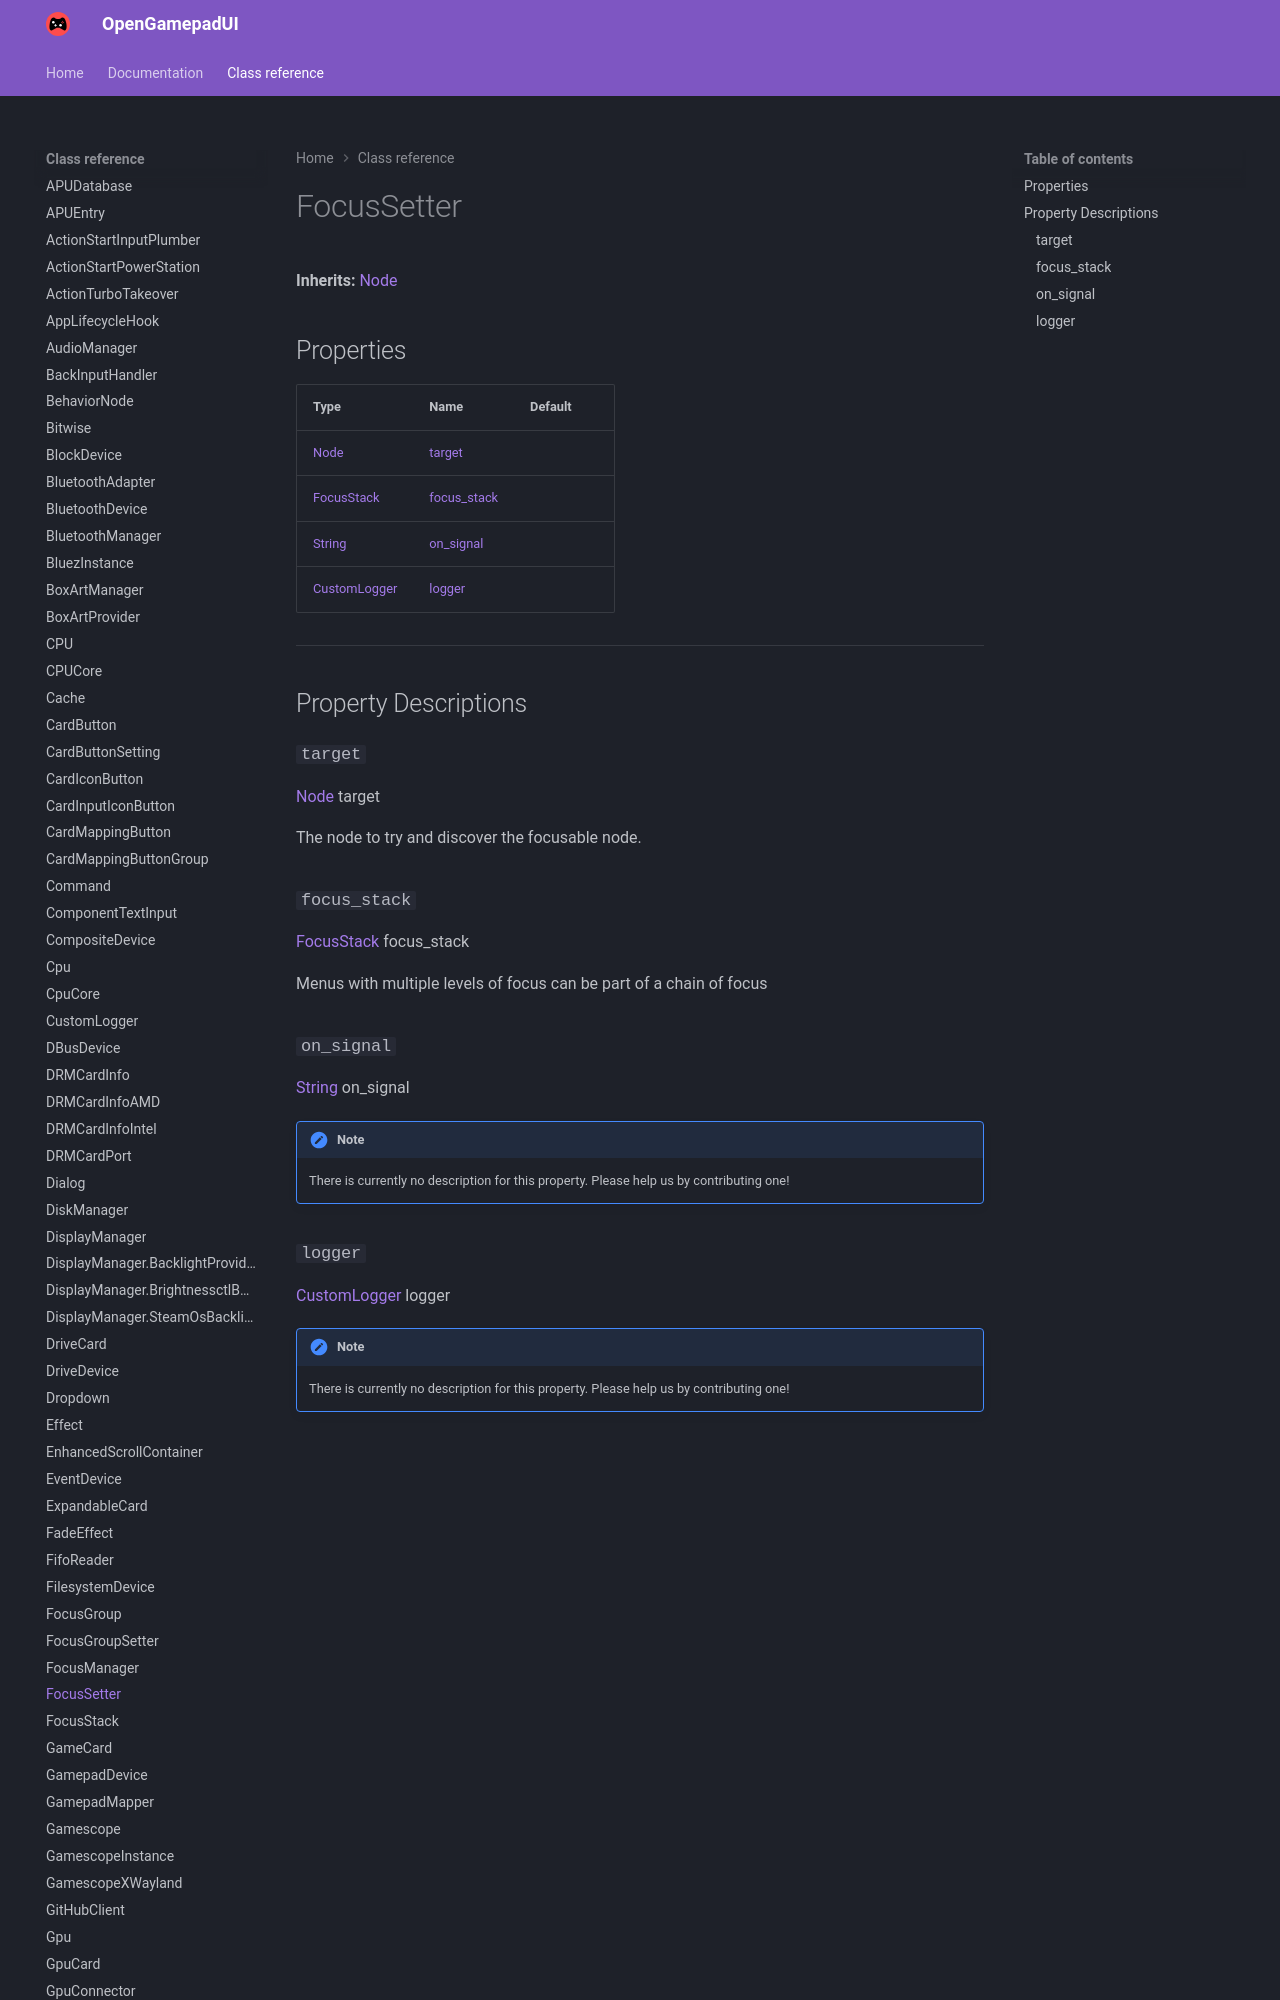

repository: ShadowBlip/OpenGamepadUI · page: class-reference/FocusSetter/index.html · generator: mkdocs

# FocusSetter

**Inherits:** [Node](https://docs.godotengine.org/en/stable/classes/class_node.html)


## Properties

| Type | Name | Default |
| ---- | ---- | ------- |
| [Node](https://docs.godotengine.org/en/stable/classes/class_node.html) | [target](./#target) |  |
| [FocusStack](../FocusStack) | [focus_stack](./#focus_stack) |  |
| [String](https://docs.godoten
